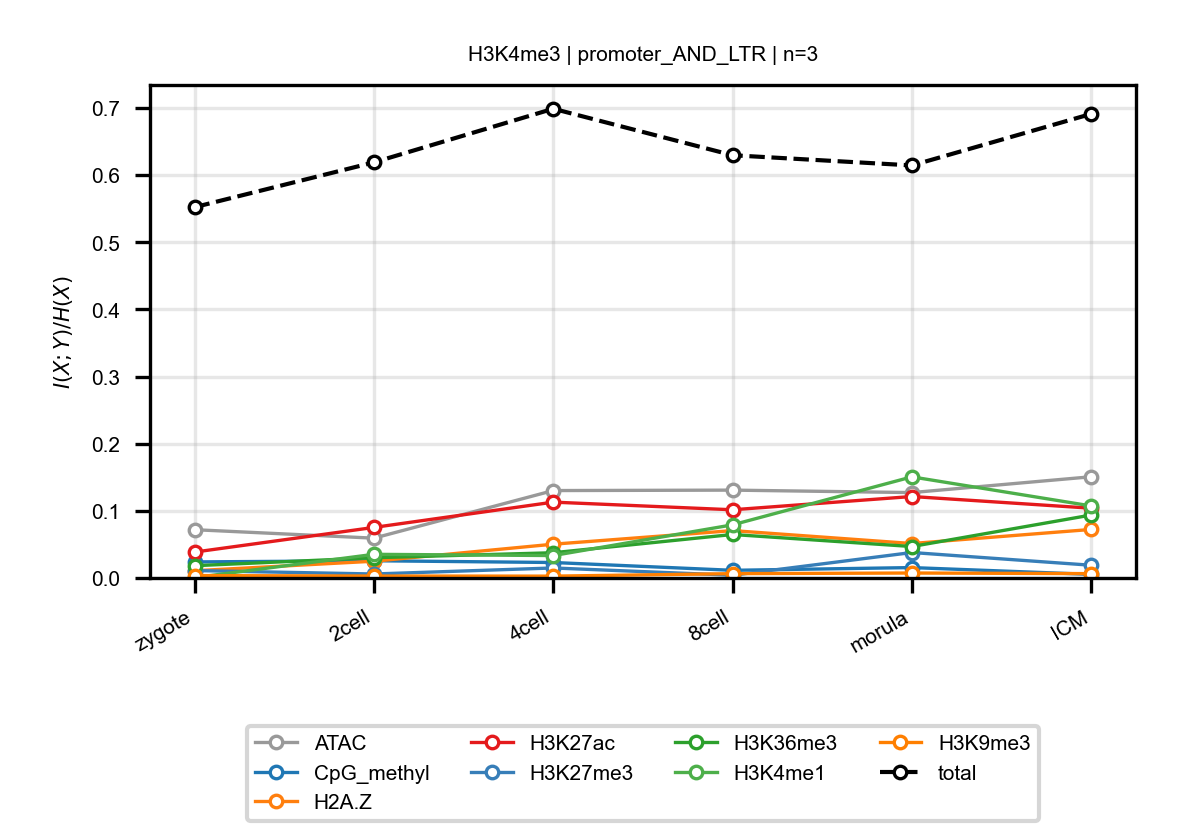

The data file committed next to this chart (first rows):
anchor, target, n_bins, stage, block, normalized_mi
H3K4me3, ATAC, 3, zygote, promoter_AND_LTR, 0.0719
H3K4me3, ATAC, 3, 2cell, promoter_AND_LTR, 0.05928
H3K4me3, ATAC, 3, 4cell, promoter_AND_LTR, 0.1302
H3K4me3, ATAC, 3, 8cell, promoter_AND_LTR, 0.1308
H3K4me3, ATAC, 3, morula, promoter_AND_LTR, 0.1272
H3K4me3, ATAC, 3, ICM, promoter_AND_LTR, 0.1508
H3K4me3, CpG_methyl, 3, zygote, promoter_AND_LTR, 0.02392
H3K4me3, CpG_methyl, 3, 2cell, promoter_AND_LTR, 0.02564
H3K4me3, CpG_methyl, 3, 4cell, promoter_AND_LTR, 0.02304
H3K4me3, CpG_methyl, 3, 8cell, promoter_AND_LTR, 0.0114
H3K4me3, CpG_methyl, 3, morula, promoter_AND_LTR, 0.01547
H3K4me3, CpG_methyl, 3, ICM, promoter_AND_LTR, 0.005326
H3K4me3, H2A.Z, 3, zygote, promoter_AND_LTR, 0.01077
H3K4me3, H2A.Z, 3, 2cell, promoter_AND_LTR, 0.02495
H3K4me3, H2A.Z, 3, 4cell, promoter_AND_LTR, 0.0503
H3K4me3, H2A.Z, 3, 8cell, promoter_AND_LTR, 0.07054
H3K4me3, H2A.Z, 3, morula, promoter_AND_LTR, 0.05131
H3K4me3, H2A.Z, 3, ICM, promoter_AND_LTR, 0.07229
H3K4me3, H3K27ac, 3, zygote, promoter_AND_LTR, 0.03855
H3K4me3, H3K27ac, 3, 2cell, promoter_AND_LTR, 0.07528
H3K4me3, H3K27ac, 3, 4cell, promoter_AND_LTR, 0.113
H3K4me3, H3K27ac, 3, 8cell, promoter_AND_LTR, 0.1016
H3K4me3, H3K27ac, 3, morula, promoter_AND_LTR, 0.1213
H3K4me3, H3K27ac, 3, ICM, promoter_AND_LTR, 0.1039
H3K4me3, H3K27me3, 3, zygote, promoter_AND_LTR, 0.01103
H3K4me3, H3K27me3, 3, 2cell, promoter_AND_LTR, 0.005921
H3K4me3, H3K27me3, 3, 4cell, promoter_AND_LTR, 0.01489
H3K4me3, H3K27me3, 3, 8cell, promoter_AND_LTR, 0.004077
H3K4me3, H3K27me3, 3, morula, promoter_AND_LTR, 0.03791
H3K4me3, H3K27me3, 3, ICM, promoter_AND_LTR, 0.01895
H3K4me3, H3K36me3, 3, zygote, promoter_AND_LTR, 0.01825
H3K4me3, H3K36me3, 3, 2cell, promoter_AND_LTR, 0.03015
H3K4me3, H3K36me3, 3, 4cell, promoter_AND_LTR, 0.03758
H3K4me3, H3K36me3, 3, 8cell, promoter_AND_LTR, 0.06476
H3K4me3, H3K36me3, 3, morula, promoter_AND_LTR, 0.04682
H3K4me3, H3K36me3, 3, ICM, promoter_AND_LTR, 0.09378
H3K4me3, H3K4me1, 3, zygote, promoter_AND_LTR, 0.0005616
H3K4me3, H3K4me1, 3, 2cell, promoter_AND_LTR, 0.03523
H3K4me3, H3K4me1, 3, 4cell, promoter_AND_LTR, 0.03338
H3K4me3, H3K4me1, 3, 8cell, promoter_AND_LTR, 0.07914
H3K4me3, H3K4me1, 3, morula, promoter_AND_LTR, 0.1506
H3K4me3, H3K4me1, 3, ICM, promoter_AND_LTR, 0.1073
H3K4me3, H3K9me3, 3, zygote, promoter_AND_LTR, 0.003564
H3K4me3, H3K9me3, 3, 2cell, promoter_AND_LTR, 0.002857
H3K4me3, H3K9me3, 3, 4cell, promoter_AND_LTR, 0.002745
H3K4me3, H3K9me3, 3, 8cell, promoter_AND_LTR, 0.006438
H3K4me3, H3K9me3, 3, morula, promoter_AND_LTR, 0.007371
H3K4me3, H3K9me3, 3, ICM, promoter_AND_LTR, 0.006469
H3K4me3, total, 3, zygote, promoter_AND_LTR, 0.5522
H3K4me3, total, 3, 2cell, promoter_AND_LTR, 0.619
H3K4me3, total, 3, 4cell, promoter_AND_LTR, 0.6989
H3K4me3, total, 3, 8cell, promoter_AND_LTR, 0.6296
H3K4me3, total, 3, morula, promoter_AND_LTR, 0.6144
H3K4me3, total, 3, ICM, promoter_AND_LTR, 0.6912
